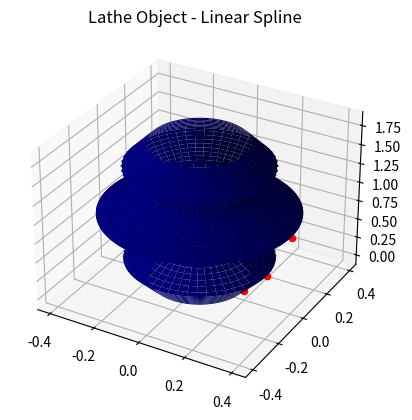

The matplotlib source for this figure:
import numpy as np
import matplotlib.pyplot as plt
from mpl_toolkits.mplot3d import Axes3D


points = np.array([
    [0.2, 0.0],
    [0.3, 0.3],
    [0.1, 0.6],
    [0.4, 0.9],
    [0.2, 1.2],
    [0.3, 1.5],
    [0.2, 1.8]
])

r_profile = points[:, 0]
z_profile = points[:, 1]

z = np.linspace(z_profile.min(), z_profile.max(), 300)
r = np.interp(z, z_profile, r_profile)

theta = np.linspace(0, 2*np.pi, 100)
theta, z = np.meshgrid(theta, z)
r = np.interp(z, points[:,1], points[:,0])
x = r * np.cos(theta)
y = r * np.sin(theta)

fig = plt.figure()
ax = fig.add_subplot(111, projection='3d')
ax.plot_surface(x, y, z, color='navy')

for px, pz in zip(points[:,0], points[:,1]):
    ax.scatter(px, 0, pz, color='red')

ax.set_title("Lathe Object - Linear Spline")

plt.show()
